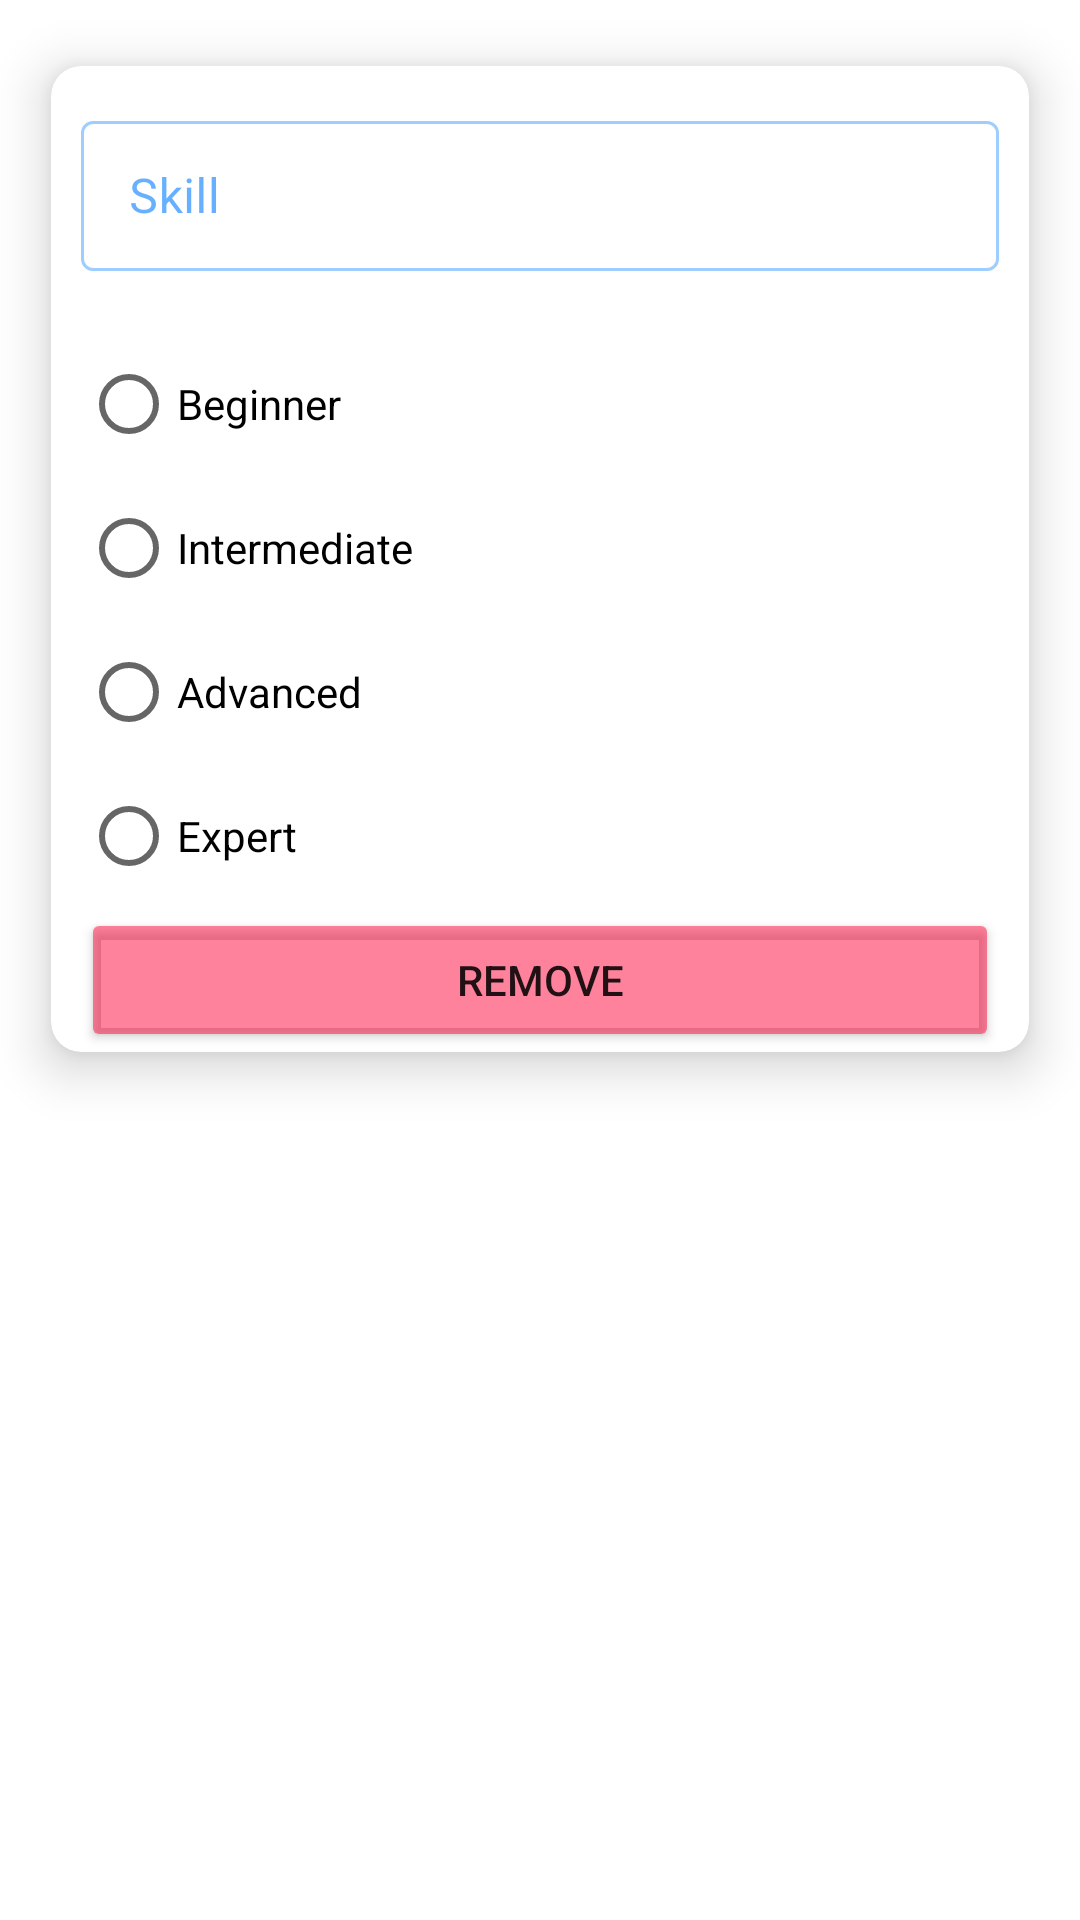

Android layout source for this screen:
<!-- AndroidManifest.xml: application theme AppTheme -->
<!-- res/layout/rv_frag_skill.xml -->
<?xml version="1.0" encoding="utf-8"?>
<LinearLayout xmlns:android="http://schemas.android.com/apk/res/android"
    xmlns:app="http://schemas.android.com/apk/res-auto"
    xmlns:tools="http://schemas.android.com/tools"
    xmlns:card_view="http://schemas.android.com/apk/res-auto"
    android:layout_width="match_parent"
    android:layout_height="wrap_content"
    android:layout_marginTop="10dp"
    android:gravity="center_horizontal"
    android:orientation="vertical">

    <com.google.android.material.card.MaterialCardView
        android:layout_width="match_parent"
        android:layout_height="wrap_content"
        android:layout_margin="4dp"
        app:cardCornerRadius="10dp"
        card_view:cardUseCompatPadding="true"
        card_view:cardElevation="10dp"
        app:cardBackgroundColor="@android:color/white"
        android:background="@android:color/white">

        <LinearLayout
            android:id="@+id/form_skill_ll_form"
            android:layout_width="match_parent"
            android:layout_height="wrap_content"
            android:gravity="center_horizontal"
            android:orientation="vertical"
            android:paddingStart="10dp"
            android:paddingEnd="10dp">

            <com.google.android.material.textfield.TextInputLayout
                android:id="@+id/form_skill_til_skill"
                android:layout_width="match_parent"
                android:layout_height="wrap_content"
                app:errorEnabled="true"
                android:layout_marginTop="10dp"
                style="@style/Widget.MaterialComponents.TextInputLayout.OutlinedBox"
                app:hintTextAppearance="@android:style/TextAppearance.Medium">

                <com.google.android.material.textfield.TextInputEditText
                    android:id="@+id/form_skill_et_skill"
                    android:layout_width="match_parent"
                    android:layout_height="50dp"
                    android:hint="Skill" />

            </com.google.android.material.textfield.TextInputLayout>

            <RadioGroup xmlns:android="http://schemas.android.com/apk/res/android"
                android:id="@+id/form_skill_radiogroup"
                android:layout_width="match_parent"
                android:layout_height="wrap_content"
                android:orientation="vertical">
                <RadioButton android:id="@+id/form_skill_radio_beginner"
                    android:layout_width="wrap_content"
                    android:layout_height="wrap_content"
                    android:text="Beginner"/>
                <RadioButton android:id="@+id/form_skill_radio_intermediate"
                    android:layout_width="wrap_content"
                    android:layout_height="wrap_content"
                    android:text="Intermediate"/>
                <RadioButton android:id="@+id/form_skill_radio_advanced"
                    android:layout_width="wrap_content"
                    android:layout_height="wrap_content"
                    android:text="Advanced"/>
                <RadioButton android:id="@+id/form_skill_radio_expert"
                    android:layout_width="wrap_content"
                    android:layout_height="wrap_content"
                    android:text="Expert"/>
            </RadioGroup>


            <Button
                android:id="@+id/btn_remove_skill"
                android:layout_width="match_parent"
                android:layout_height="match_parent"
                android:backgroundTint="#80FF073A"
                app:icon="@drawable/ic_delete_black_24dp"
                app:iconGravity="textStart"
                android:text="Remove"/>

        </LinearLayout>

    </com.google.android.material.card.MaterialCardView>

</LinearLayout>
<!-- resources referenced by this layout -->
<resources>
  <style name="AppTheme" parent="Theme.MaterialComponents.Light.DarkActionBar">
          
          <item name="android:actionBarStyle">@style/myTheme.ActionBar</item>
  
          
          <item name="colorPrimary">@color/colorPrimary</item>
          <item name="colorPrimaryDark">@color/colorPrimaryDark</item>
          <item name="colorAccent">@color/colorAccent</item>
  
          
          <item name="colorPrimaryVariant">@color/my_app_primary_variant_color</item>
          <item name="colorSecondaryVariant">@color/my_app_secondary_variant_color</item>
          <item name="colorSurface">@color/my_app_surface_color</item>
          <item name="colorOnPrimary">@color/my_app_color_on_primary</item>
          <item name="colorOnSecondary">@color/my_app_color_on_secondary</item>
          <item name="colorOnBackground">@color/my_app_color_on_background</item>
          <item name="colorOnError">@color/my_app_color_on_error</item>
          <item name="colorOnSurface">@color/my_app_color_on_surface</item>
          <item name="textAppearanceHeadline1">@style/TextAppearance.MaterialComponents.Headline1</item>
          <item name="textAppearanceHeadline2">@style/TextAppearance.MaterialComponents.Headline2</item>
          <item name="textAppearanceHeadline3">@style/TextAppearance.MaterialComponents.Headline3</item>
          <item name="textAppearanceHeadline4">@style/TextAppearance.MaterialComponents.Headline4</item>
          <item name="textAppearanceHeadline5">@style/TextAppearance.MaterialComponents.Headline5</item>
          <item name="textAppearanceHeadline6">@style/TextAppearance.MaterialComponents.Headline6</item>
          <item name="textAppearanceSubtitle1">@style/TextAppearance.MaterialComponents.Subtitle1</item>
          <item name="textAppearanceSubtitle2">@style/TextAppearance.MaterialComponents.Subtitle2</item>
          <item name="textAppearanceBody1">@style/TextAppearance.MaterialComponents.Body1</item>
          <item name="textAppearanceBody2">@style/TextAppearance.MaterialComponents.Body2</item>
          <item name="textAppearanceCaption">@style/TextAppearance.MaterialComponents.Caption</item>
          <item name="textAppearanceButton">@style/TextAppearance.MaterialComponents.Button</item>
          <item name="textAppearanceOverline">@style/TextAppearance.MaterialComponents.Overline</item>
      </style>
  <style name="myTheme.ActionBar" parent="@android:style/Widget.Holo.Light.ActionBar">
          <item name="titleTextStyle">@style/myTheme.ActionBar.Text</item>
          <item name="android:background">@drawable/appbar_gradient</item>
      </style>
  <color name="colorPrimary">#6c5ce7</color>
  <color name="colorPrimaryDark">#493da6</color>
  <color name="colorAccent">#D81B60</color>
  <color name="my_app_primary_variant_color">#5E72E4</color>
  <color name="my_app_secondary_variant_color">#1e35ba</color>
  <color name="my_app_surface_color">#007BFF</color>
  <color name="my_app_color_on_primary">#ffffff</color>
  <color name="my_app_color_on_secondary">#ffffff</color>
  <color name="my_app_color_on_background">#007BFF</color>
  <color name="my_app_color_on_error">#c9472a</color>
  <color name="my_app_color_on_surface">#007BFF</color>
  <style name="myTheme.ActionBar.Text" parent="@android:style/TextAppearance">
          <item name="android:textColor">@android:color/white</item>
      </style>
  <!-- drawable appbar_gradient (drawable) -->
  <?xml version="1.0" encoding="utf-8"?>
  <shape xmlns:android="http://schemas.android.com/apk/res/android" android:shape="rectangle" >
  
      <gradient
          android:angle="90"
          android:startColor="#4e54c8"
          android:endColor="#c4c7ff"
          android:type="linear"        />
  
  
      <corners
          android:radius="0dp"/>
  
  </shape>
</resources>
